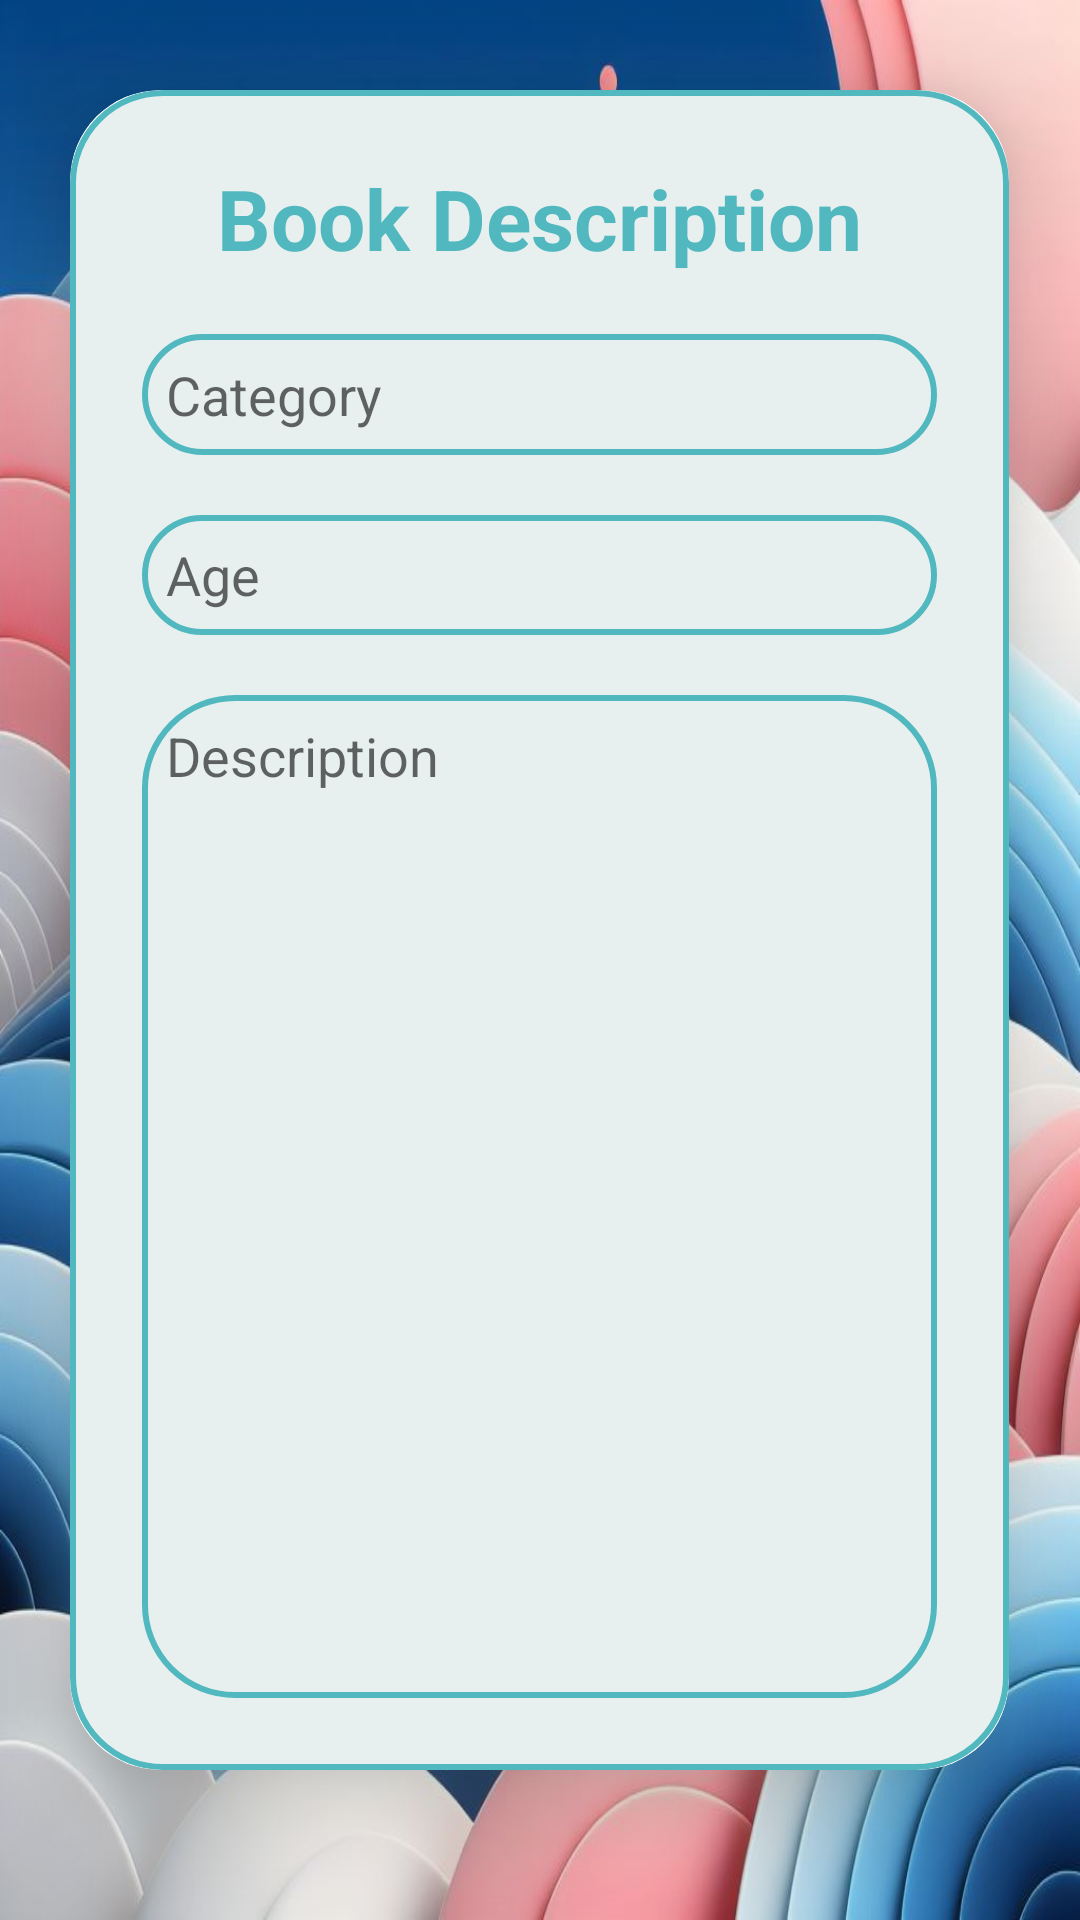

Here is an Android app screen rendered from its layout file. Give the layout XML and the strings, colors and styles it references.
<!-- AndroidManifest.xml: application theme Theme.PageFlix -->
<!-- res/layout/activity_screen_add_book_info.xml -->
<?xml version="1.0" encoding="utf-8"?>
<LinearLayout
xmlns:android="http://schemas.android.com/apk/res/android"
xmlns:app="http://schemas.android.com/apk/res-auto"
xmlns:tools="http://schemas.android.com/tools"
android:layout_width="match_parent"
android:layout_height="match_parent"
android:orientation="vertical"
android:gravity="center"
android:background="@drawable/type5"
tools:context=".activities.addBook.screenAddBookINFO">

<androidx.cardview.widget.CardView
    android:layout_width="313dp"
    android:layout_height="wrap_content"
    android:layout_margin="30dp"
    app:cardCornerRadius="30dp"
    app:cardElevation="20dp">

    <LinearLayout
        android:layout_width="match_parent"
        android:layout_height="wrap_content"
        android:layout_gravity="center_horizontal"
        android:background="@drawable/color_boarder"
        android:orientation="vertical"
        android:padding="24dp">

        <TextView
            android:layout_width="match_parent"
            android:layout_height="wrap_content"
            android:text="Book Description"
            android:textAlignment="center"
            android:textColor="@color/sapphire"
            android:textSize="28sp"
            android:textStyle="bold" />
        <AutoCompleteTextView
            android:id="@+id/edCategory"
            android:layout_width="match_parent"
            android:layout_height="wrap_content"
            android:layout_marginTop="20dp"
            android:background="@drawable/color_boarder"
            android:completionThreshold="1"
            android:hint="Category"
           android:padding="8dp"
            android:textColor="@color/black" />
        <EditText
            android:id="@+id/edAge"
            android:layout_width="match_parent"
            android:layout_height="40dp"
            android:layout_marginTop="20dp"
            android:background="@drawable/color_boarder"
            android:drawablePadding="8dp"
            android:hint="Age"
            android:inputType="number"
            android:padding="8dp"
            android:textColor="@color/black" />

        <EditText
            android:id="@+id/edDescription"
            android:layout_width="match_parent"
            android:layout_height="wrap_content"
            android:layout_marginTop="20dp"
            android:background="@drawable/color_boarder"
            android:drawablePadding="8dp"
            android:hint="Description"
            android:padding="8dp"
            android:gravity="top"
            android:textColor="@color/black"
            android:lines="15" />

    </LinearLayout>
</androidx.cardview.widget.CardView>

<Button
    android:id="@+id/add"
    android:layout_width="wrap_content"
    android:layout_height="wrap_content"
    android:layout_marginTop="20dp"
    android:backgroundTint="@color/coralPink"
    android:onClick="addBook"
    android:rotationX="7"
    android:text="Add"
    android:textAppearance="@style/TextAppearance.AppCompat.Large"
    android:textSize="18sp"
    app:cornerRadius="20dp" />

</LinearLayout>
<!-- resources referenced by this layout -->
<resources>
  <color name="black">#FF000000</color>
  <color name="coralPink">#F88379</color>
  <color name="sapphire">#52B8BF</color>
  <!-- drawable color_boarder (drawable) -->
  <?xml version="1.0" encoding="utf-8"?>
  <shape xmlns:android="http://schemas.android.com/apk/res/android"
      android:shape="rectangle">
      <solid android:color="@color/whitePagefilx"/>
      <stroke
          android:width="2dp"
          android:color="@color/sapphire"/>
      <corners
          android:radius="30dp"/>
  </shape>
  <!-- drawable type5: jpeg bitmap (drawable, 112796 bytes) -->
  <style name="Theme.PageFlix" parent="Theme.MaterialComponents.DayNight.NoActionBar">
          
          <item name="colorPrimary">@color/sapphire</item>
          <item name="colorPrimaryVariant">@color/sapphire</item>
          <item name="colorOnPrimary">@color/white</item>
          
          <item name="colorSecondary">@color/teal_200</item>
          <item name="colorSecondaryVariant">@color/teal_700</item>
          <item name="colorOnSecondary">@color/black</item>
          
          <item name="android:statusBarColor">?attr/colorPrimaryVariant</item>
          
      </style>
  <color name="whitePagefilx">#e7f0ef</color>
  <color name="white">#FFFFFFFF</color>
  <color name="teal_200">#FF03DAC5</color>
  <color name="teal_700">#FF018786</color>
</resources>
